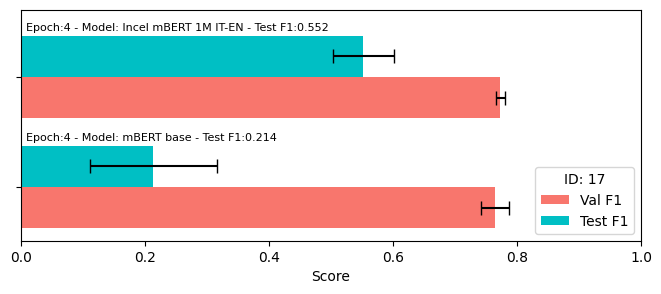

Values plotted in this chart, from the file beside it:
run_id, epoch, model, val_f1, val_f1_std, val_rec, val_prec, test_f1, test_f1_std, test_rec, test_prec
17, 4, Incel mBERT 1M IT-EN, 0.7732, 0.007723, 0.757, 0.7902, 0.5523, 0.04927, 0.4041, 0.8856
17, 4, mBERT base, 0.7643, 0.02232, 0.7495, 0.7808, 0.2137, 0.1018, 0.1275, 0.8132
